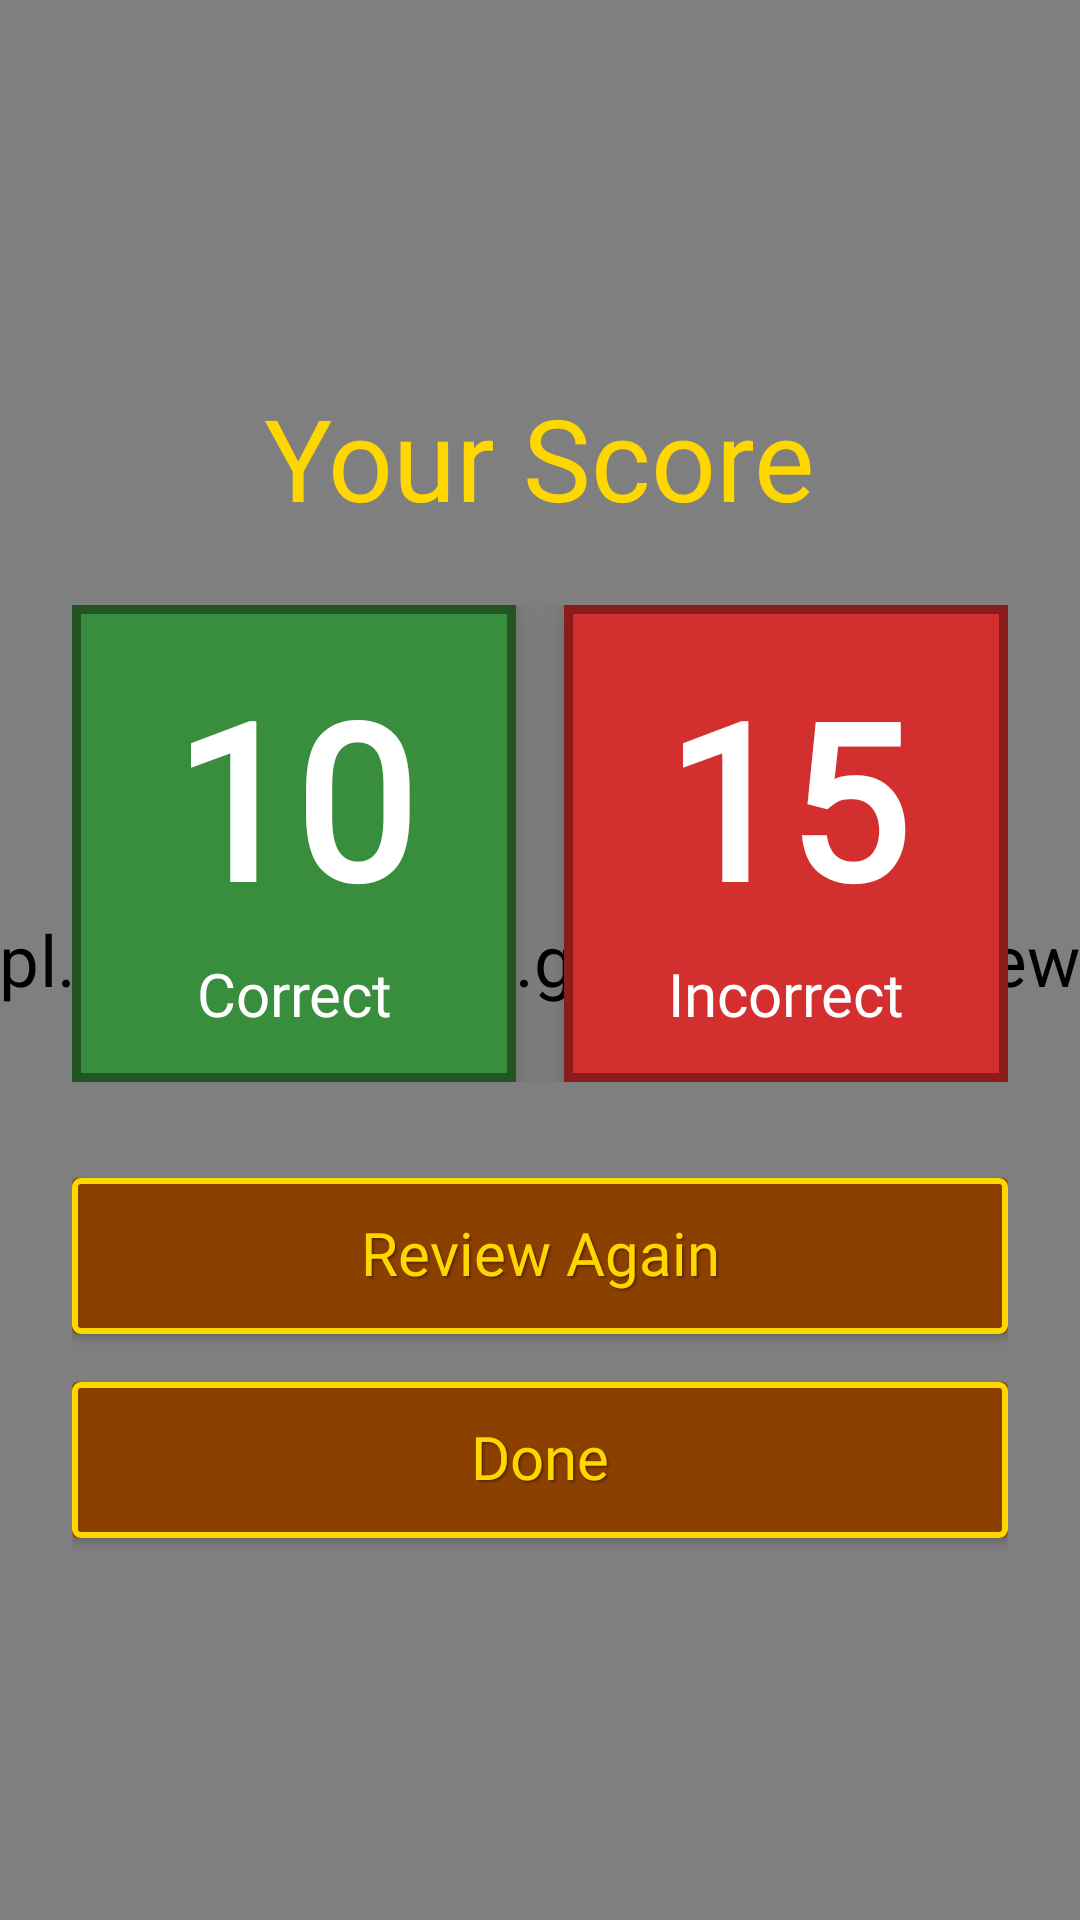

Layout XML and referenced resources for this Android screen:
<!-- AndroidManifest.xml: application theme Theme.MemoraGroup11RHVCBFIPG -->
<!-- res/layout/activity_score.xml -->
<?xml version="1.0" encoding="utf-8"?>
<RelativeLayout xmlns:android="http://schemas.android.com/apk/res/android"
    xmlns:app="http://schemas.android.com/apk/res-auto"
    android:layout_width="match_parent"
    android:layout_height="match_parent"
    android:padding="0dp">

    <pl.droidsonroids.gif.GifImageView
        android:layout_width="match_parent"
        android:layout_height="match_parent"
        android:src="@drawable/bg_stars"
        android:scaleType="centerCrop"
        android:adjustViewBounds="true"
        android:scaleX="1.7"
        android:scaleY="1.7" />

    <LinearLayout
        android:layout_width="match_parent"
        android:layout_height="match_parent"
        android:gravity="center"
        android:orientation="vertical"
        android:paddingHorizontal="24dp">

        <TextView
            android:id="@+id/textYourScore"
            android:layout_width="wrap_content"
            android:layout_height="wrap_content"
            android:layout_marginBottom="24dp"
            android:fontFamily="@font/upheavtt"
            android:text="Your Score"
            android:textColor="#FFD700"
            android:textSize="38sp" />

        <LinearLayout
            android:id="@+id/linearLayout"
            android:layout_width="match_parent"
            android:layout_height="wrap_content"
            android:layout_marginBottom="32dp"
            android:orientation="horizontal">

            <RelativeLayout
                android:layout_width="0dp"
                android:layout_height="wrap_content"
                android:layout_marginEnd="8dp"
                android:layout_weight="1"
                android:background="@drawable/score_correct_pixel"
                android:elevation="8dp"
                android:padding="16dp">

                <TextView
                    android:id="@+id/correctCount"
                    android:layout_width="match_parent"
                    android:layout_height="wrap_content"
                    android:fontFamily="@font/upheavtt"
                    android:gravity="center"
                    android:text="10"
                    android:textColor="@color/white"
                    android:textSize="72sp"
                    android:textStyle="bold" />

                <TextView
                    android:id="@+id/correctCountLabel"
                    android:layout_width="match_parent"
                    android:layout_height="wrap_content"
                    android:layout_below="@id/correctCount"
                    android:layout_marginTop="4dp"
                    android:fontFamily="@font/pxo"
                    android:gravity="center"
                    android:text="Correct"
                    android:textColor="@color/white"
                    android:textSize="20sp" />
            </RelativeLayout>

            <RelativeLayout
                android:layout_width="0dp"
                android:layout_height="wrap_content"
                android:layout_marginStart="8dp"
                android:layout_weight="1"
                android:background="@drawable/score_incorrect_pixel"
                android:elevation="8dp"
                android:padding="16dp">

                <TextView
                    android:id="@+id/incorrectCount"
                    android:layout_width="match_parent"
                    android:layout_height="wrap_content"
                    android:fontFamily="@font/upheavtt"
                    android:gravity="center"
                    android:text="15"
                    android:textColor="@color/white"
                    android:textSize="72sp"
                    android:textStyle="bold" />

                <TextView
                    android:id="@+id/incorrectCountLabel"
                    android:layout_width="match_parent"
                    android:layout_height="wrap_content"
                    android:layout_below="@id/incorrectCount"
                    android:layout_marginTop="4dp"
                    android:fontFamily="@font/pxo"
                    android:gravity="center"
                    android:text="Incorrect"
                    android:textColor="@color/white"
                    android:textSize="20sp" />
            </RelativeLayout>
        </LinearLayout>

        <Button
            android:id="@+id/reviewAgainButton"
            android:layout_width="match_parent"
            android:layout_height="wrap_content"
            android:layout_marginBottom="16dp"
            android:background="@drawable/button_pixel"
            android:elevation="8dp"
            android:fontFamily="@font/upheavtt"
            android:text="Review Again"
            android:textSize="20sp"
            android:theme="@style/Theme.MyPixelApp" />

        <Button
            android:id="@+id/wordListScoreDashButton"
            android:layout_width="match_parent"
            android:layout_height="wrap_content"
            android:background="@drawable/button_pixel"
            android:elevation="8dp"
            android:fontFamily="@font/upheavtt"
            android:text="Done"
            android:textSize="20sp"
            android:theme="@style/Theme.MyPixelApp" />
    </LinearLayout>
</RelativeLayout>
<!-- resources referenced by this layout -->
<resources>
  <!-- drawable bg_stars: gif bitmap (drawable, 70345 bytes) -->
  <!-- drawable button_pixel (drawable) -->
  <selector xmlns:android="http://schemas.android.com/apk/res/android">
      
      <item android:state_pressed="false">
          <layer-list>
              
              <item>
                  <shape android:shape="rectangle">
                      <solid android:color="#8B4000"/> 
                      <corners android:radius="2dp"/> 
                  </shape>
              </item>
  
              
              <item>
                  <shape android:shape="rectangle">
                      <stroke
                          android:width="2dp"
                          android:color="#FFD700"/> 
                      <corners android:radius="2dp"/>
                  </shape>
              </item>
          </layer-list>
      </item>
  
      
      <item android:state_pressed="true">
          <layer-list>
              
              <item>
                  <shape android:shape="rectangle">
                      <solid android:color="#5D2800"/> 
                      <corners android:radius="2dp"/>
                  </shape>
              </item>
  
              
              <item>
                  <shape android:shape="rectangle">
                      <stroke
                          android:width="3dp"
                          android:color="#FFA500"/> 
                      <corners android:radius="2dp"/>
                  </shape>
              </item>
  
              
              <item android:top="2dp" android:left="2dp">
                  <shape android:shape="rectangle">
                      <solid android:color="#40000000"/> 
                      <corners android:radius="2dp"/>
                  </shape>
              </item>
          </layer-list>
      </item>
  </selector>
  <!-- drawable score_correct_pixel (drawable) -->
  <?xml version="1.0" encoding="utf-8"?>
  <shape xmlns:android="http://schemas.android.com/apk/res/android"
      android:shape="rectangle">
      <solid android:color="#388E3C" />
      <stroke
          android:width="3dp"
          android:color="#225424" />
      <padding
          android:bottom="4dp"
          android:left="4dp"
          android:right="4dp"
          android:top="4dp" />
      <corners android:radius="0dp" />
  </shape>
  <!-- drawable score_incorrect_pixel (drawable) -->
  <?xml version="1.0" encoding="utf-8"?>
  <shape xmlns:android="http://schemas.android.com/apk/res/android"
      android:shape="rectangle">
      <solid android:color="#D32F2F" />
      <stroke
          android:width="3dp"
          android:color="#8B1C1C" />
      <padding
          android:bottom="4dp"
          android:left="4dp"
          android:right="4dp"
          android:top="4dp" />
      <corners android:radius="0dp" />
  </shape>
  <style name="Theme.MyPixelApp" parent="Theme.MaterialComponents.DayNight">
          
          <item name="materialButtonStyle">@style/Widget.MyPixelButton</item>
          <item name="android:buttonStyle">@style/Widget.MyPixelButton</item>
      </style>
  <style name="Theme.MemoraGroup11RHVCBFIPG" parent="Base.Theme.MemoraGroup11RHVCBFIPG" />
  <style name="Widget.MyPixelButton" parent="Widget.AppCompat.Button">
          <item name="android:background">@drawable/button_pixel</item>
          <item name="android:textColor">#FFD700</item> 
          <item name="android:fontFamily">@font/upheavtt</item> 
          <item name="android:textSize">16sp</item>
          <item name="android:includeFontPadding">false</item>
          <item name="android:minWidth">140dp</item>
          <item name="android:minHeight">52dp</item>
          <item name="android:shadowColor">#5D2800</item> 
          <item name="android:shadowDx">2</item>
          <item name="android:shadowDy">2</item>
          <item name="android:shadowRadius">1</item>
          <item name="android:gravity">center</item>
          <item name="android:textAllCaps">false</item> 
      </style>
  <style name="Base.Theme.MemoraGroup11RHVCBFIPG" parent="Theme.Material3.DayNight.NoActionBar">
          
          
      </style>
  <!-- not gathered from this repository: default colours our renderer supplied (Android Studio template values) -->
  <color name="white">#FFFFFFFF</color>
</resources>
